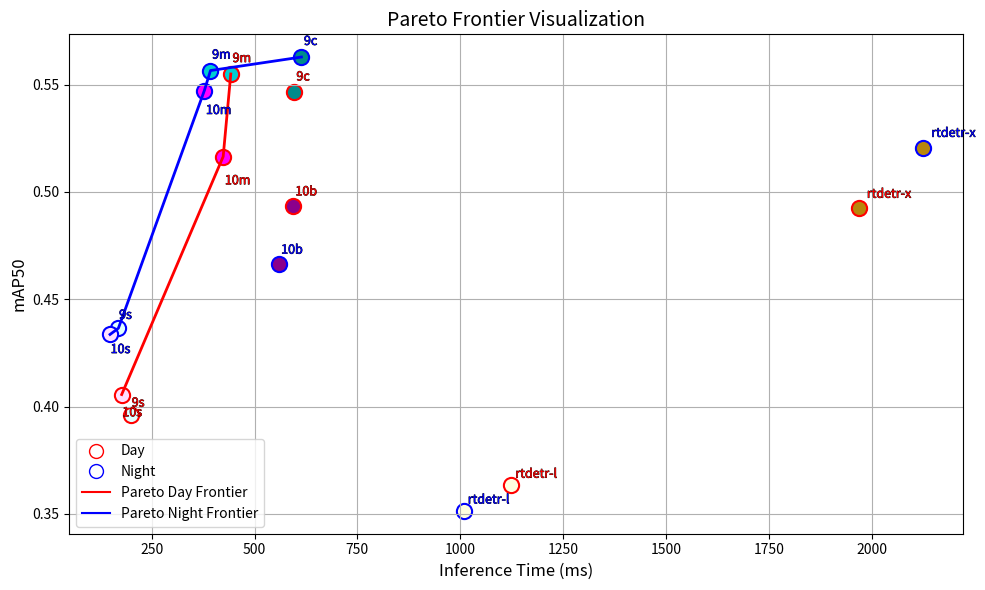

Python code for this plot:
import matplotlib.pyplot as plt
import matplotlib.patheffects as path_effects
import pandas as pd
import numpy as np

# --- Prepare the data ---
data = {
    "model": ["9s", "9m", "9c", "rtdetr-l", "rtdetr-x", "10s", "10m", "10b"],
    "map50_day": [0.3960, 0.555, 0.5465, 0.3632, 0.4924, 0.4056, 0.5165, 0.4935],
    "inference_day": [199.39, 442.15, 595.72, 1122.73, 1968.66, 176.96, 423.65, 593.39],
    "map50_night": [0.4365, 0.5566, 0.5629, 0.3513, 0.5205, 0.4336, 0.5473, 0.4666],
    "inference_night": [168.98, 392.85, 613.88, 1008.14, 2123.71, 148.62, 377.96, 559.03]
}
df = pd.DataFrame(data)

# --- Pareto Frontier Function ---
def compute_pareto(df, score_col, cost_col):
    is_dominated = np.zeros(df.shape[0], dtype=bool)
    for i in range(len(df)):
        for j in range(len(df)):
            if i == j:
                continue
            if (df.loc[j, score_col] >= df.loc[i, score_col] and
                df.loc[j, cost_col] <= df.loc[i, cost_col] and
                (df.loc[j, score_col] > df.loc[i, score_col] or df.loc[j, cost_col] < df.loc[i, cost_col])):
                is_dominated[i] = True
                break
    return df[~is_dominated]

# --- Compute Pareto frontiers ---
pareto_day = compute_pareto(df, "map50_day", "inference_day")
pareto_night = compute_pareto(df, "map50_night", "inference_night")

# --- Color palette for families and levels ---
palette = {
    "9": {
        "s": "#e0ffff",
        "m": "#00ced1",
        "c": "#008b8b"
    },
    "rtdetr": {
        "l": "#ffffe0",
        "x": "#b8860b"
    },
    "10": {
        "s": "#ffe0ff",
        "m": "#ff00ff",
        "b": "#8b008b"
    }
}

def parse_model(model):
    if model.startswith("9"):
        return "9", model[1]
    elif model.startswith("10"):
        return "10", model[2]
    elif model.startswith("rtdetr"):
        return "rtdetr", model.split("-")[1]
    else:
        return None, None

# --- Plotting ---
plt.figure(figsize=(10, 6))

edge_day = "red"
edge_night = "blue"

# Plot each point with appropriate color and annotated label
for idx, row in df.iterrows():
    family, level = parse_model(row['model'])
    if family is None:
        continue
    facecolor = palette[family][level]

    # Day point
    plt.scatter(row["inference_day"], row["map50_day"],
                facecolor=facecolor, edgecolor=edge_day, s=120, linewidth=1.5)

    # Adjust label placement
    y_offset_day = row["map50_day"] * (0.975 if row["model"] in ['10s', '10m'] else 1.01)

    t_day = plt.annotate(row['model'],
                         (row["inference_day"] * 1.01, y_offset_day),
                         color=edge_day, fontsize=9)
    t_day.set_path_effects([path_effects.Stroke(linewidth=0.5, foreground='black'),
                            path_effects.Normal()])

    # Night point
    plt.scatter(row["inference_night"], row["map50_night"],
                facecolor=facecolor, edgecolor=edge_night, s=120, linewidth=1.5)

    # Adjust label placement
    y_offset_night = row["map50_night"] * (0.98 if row["model"] in ['10s', '10m'] else 1.01)

    t_night = plt.annotate(row['model'],
                           (row["inference_night"] * 1.01, y_offset_night),
                           color=edge_night, fontsize=9)
    t_night.set_path_effects([path_effects.Stroke(linewidth=0.5, foreground='black'),
                              path_effects.Normal()])

# Draw Pareto lines
pareto_day_sorted = pareto_day.sort_values("inference_day")
plt.plot(pareto_day_sorted["inference_day"], pareto_day_sorted["map50_day"],
         color=edge_day, linestyle='-', linewidth=2, label='Pareto Day Frontier')

pareto_night_sorted = pareto_night.sort_values("inference_night")
plt.plot(pareto_night_sorted["inference_night"], pareto_night_sorted["map50_night"],
         color=edge_night, linestyle='-', linewidth=2, label='Pareto Night Frontier')

# --- Labels & Aesthetics ---
plt.xlabel("Inference Time (ms)", fontsize=12)
plt.ylabel("mAP50", fontsize=12)
plt.title("Pareto Frontier Visualization", fontsize=14)

# Custom hollow circle legends
import matplotlib.lines as mlines
day_marker = mlines.Line2D([], [], color='red', marker='o', linestyle='None',
                           markersize=10, markerfacecolor='none', label='Day')
night_marker = mlines.Line2D([], [], color='blue', marker='o', linestyle='None',
                             markersize=10, markerfacecolor='none', label='Night')

# Legend with both pareto and custom markers
plt.legend(handles=[day_marker, night_marker,
                    plt.Line2D([], [], color=edge_day, label='Pareto Day Frontier'),
                    plt.Line2D([], [], color=edge_night, label='Pareto Night Frontier')],
           loc='best')

plt.grid(True)
plt.tight_layout()
plt.show()

